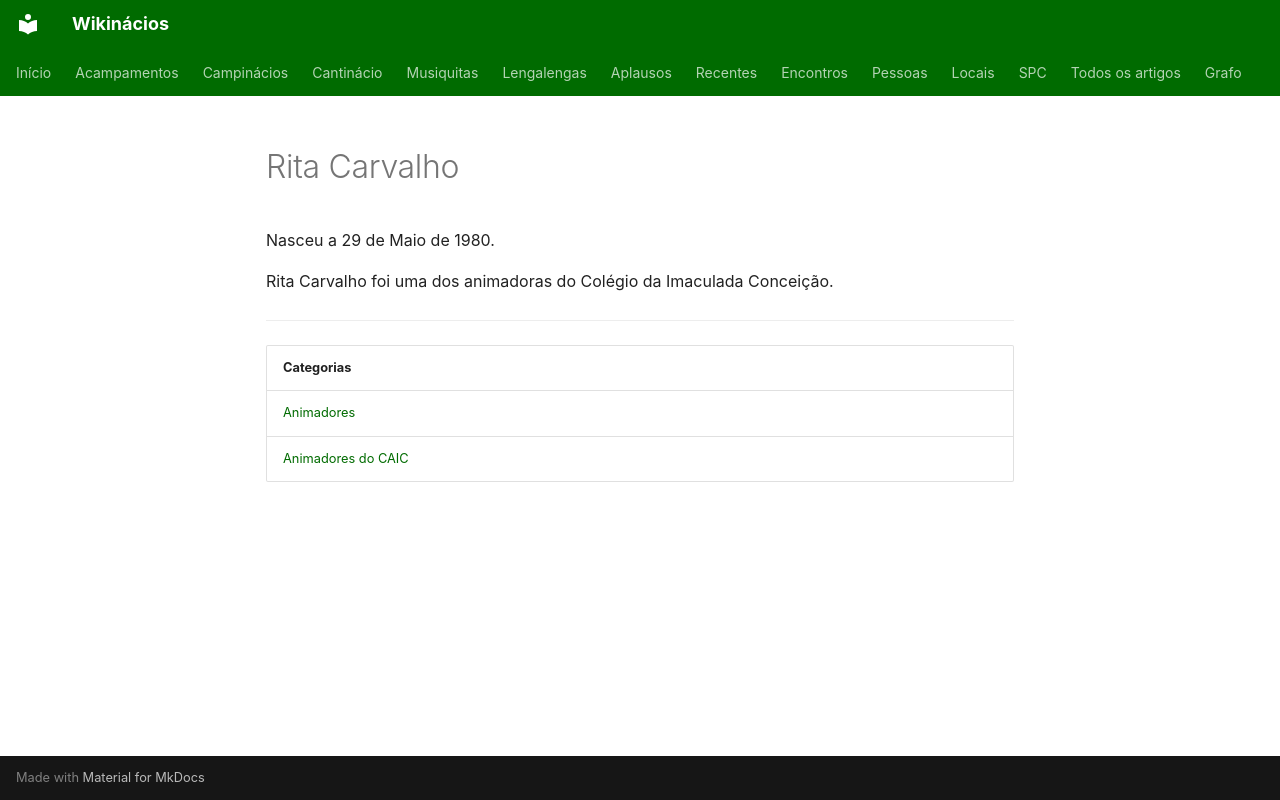

repository: neteinstein/Campinacios · page: Pessoas/R/Rita Carvalho.html · generator: mkdocs

# Rita Carvalho

Nasceu a 29 de Maio de 1980.

Rita Carvalho foi uma dos animadoras do Colégio da Imaculada Conceição.

---

| Categorias |
| --- |
| [Animadores](../../Categorias/Animadores.md) |
| [Animadores do CAIC](../../Categorias/Animadores%20do%20CAIC.md) |
